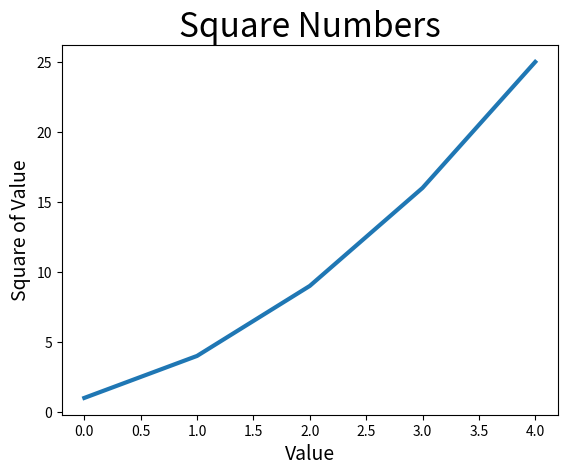

This chart was generated by the following Python code:
import matplotlib.pyplot as plt

squares = [1, 4, 9, 16, 25]

fig, ax = plt.subplots()
ax.plot(squares, linewidth=3)

# set chart title and label axes
ax.set_title("Square Numbers", fontsize=24)
ax.set_xlabel("Value", fontsize=14)
ax.set_ylabel("Square of Value", fontsize=14)
plt.show()
